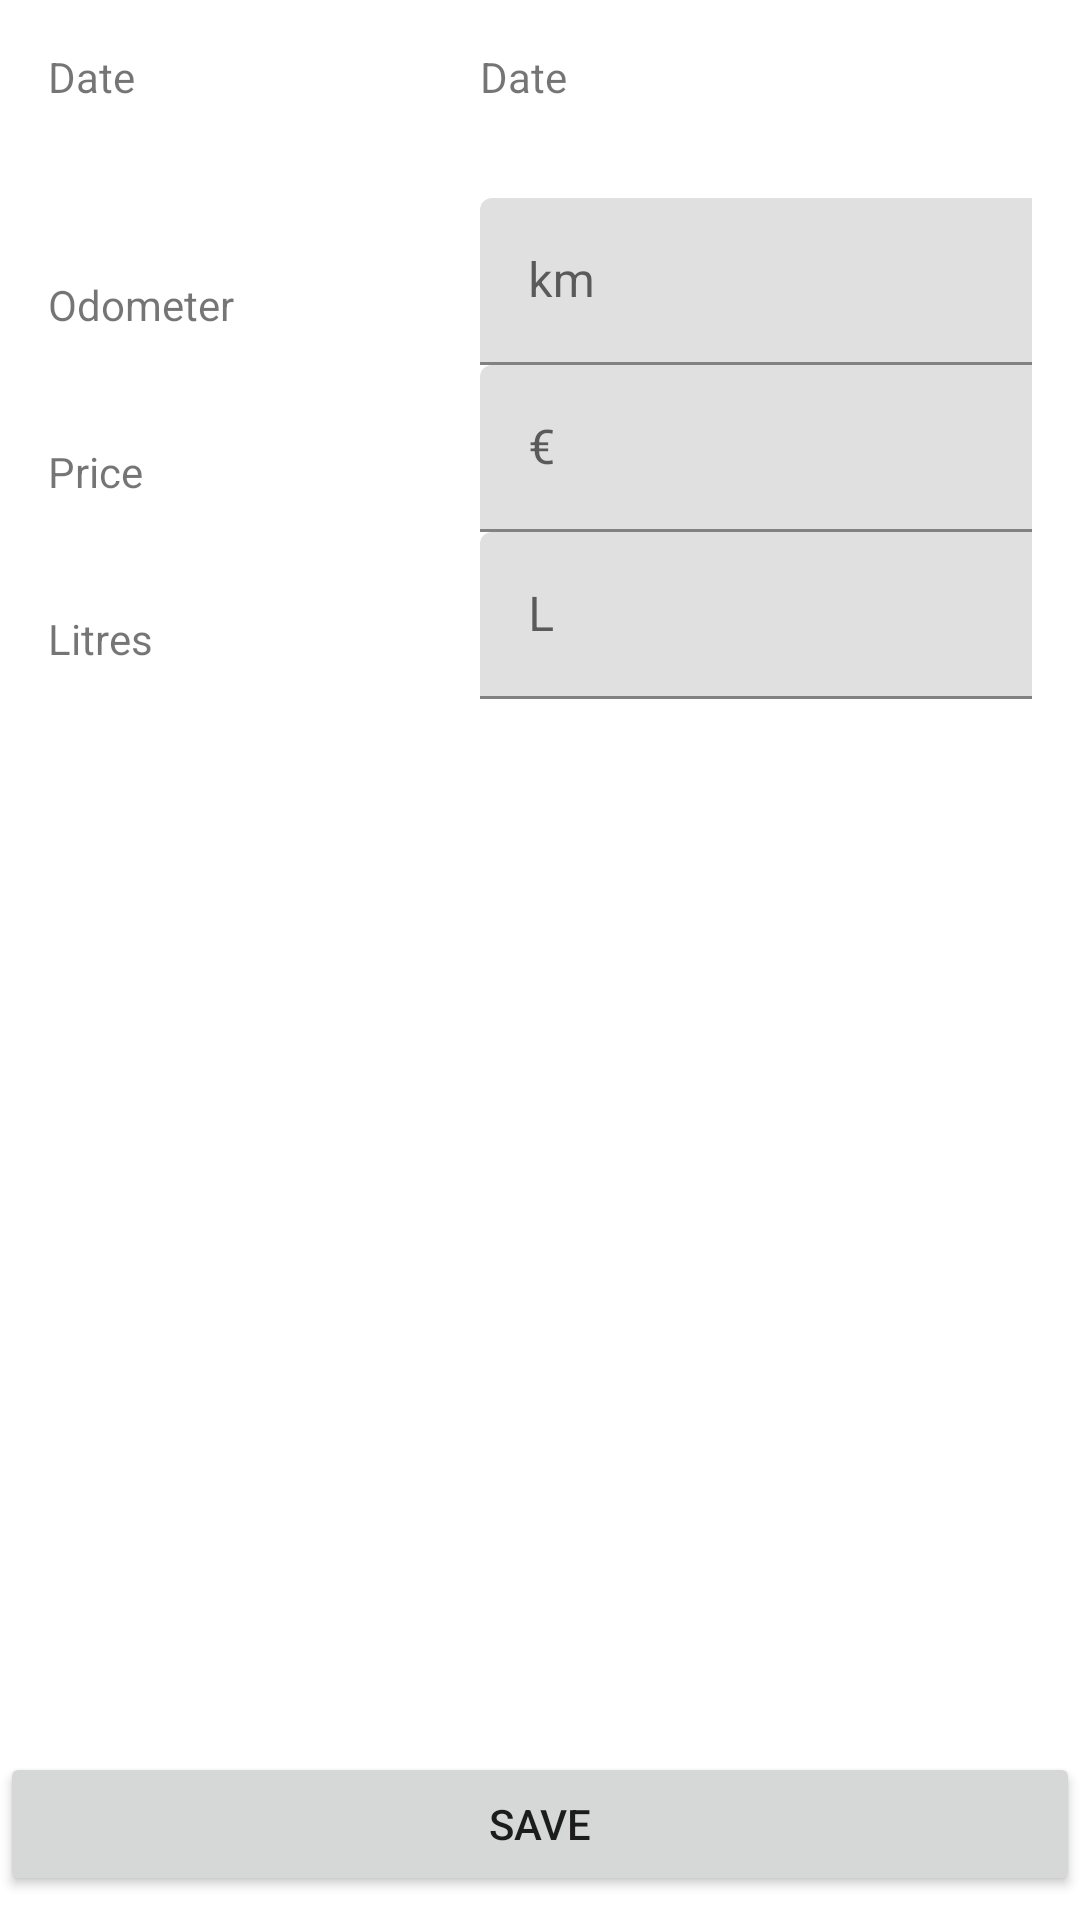

Layout XML and referenced resources for this Android screen:
<!-- AndroidManifest.xml: application theme AppTheme -->
<!-- res/layout/content_new_event_form.xml -->
<?xml version="1.0" encoding="utf-8"?>
<androidx.constraintlayout.widget.ConstraintLayout xmlns:android="http://schemas.android.com/apk/res/android"
    xmlns:app="http://schemas.android.com/apk/res-auto"
    xmlns:tools="http://schemas.android.com/tools"
    android:layout_width="match_parent"
    android:layout_height="match_parent"
    app:layout_behavior="@string/appbar_scrolling_view_behavior"
    tools:context=".NewEventForm"
    tools:showIn="@layout/activity_new_event_form">



    <TableLayout
        android:layout_width="0dp"
        android:layout_height="wrap_content"
        android:layout_marginStart="16dp"
        android:layout_marginTop="16dp"
        android:layout_marginEnd="16dp"
        app:layout_constraintEnd_toEndOf="parent"
        app:layout_constraintStart_toStartOf="parent"
        app:layout_constraintTop_toTopOf="parent">

        <TableRow
            android:id="@+id/dateRow"
            android:layout_width="match_parent"
            android:layout_height="match_parent">

            <TextView
                android:id="@+id/dateLabel"
                android:layout_width="144dp"
                android:layout_height="wrap_content"
                android:text="Date" />

            <TextView
                android:id="@+id/dateInput"
                android:layout_width="match_parent"
                android:layout_height="50dp"
                android:text="Date" />

        </TableRow>

        <TableRow
            android:id="@+id/odometerRow"
            android:layout_width="match_parent"
            android:layout_height="match_parent">

            <TextView
                android:id="@+id/odometerLabel"
                android:layout_width="wrap_content"
                android:layout_height="wrap_content"
                android:text="Odometer" />

            <com.google.android.material.textfield.TextInputLayout
                android:layout_width="match_parent"
                android:layout_height="wrap_content">

                <com.google.android.material.textfield.TextInputEditText
                    android:id="@+id/odometerInput"
                    android:layout_width="match_parent"
                    android:layout_height="wrap_content"
                    android:hint="km"
                    android:inputType="number|numberDecimal" />
            </com.google.android.material.textfield.TextInputLayout>
        </TableRow>

        <TableRow
            android:id="@+id/priceRow"
            android:layout_width="match_parent"
            android:layout_height="match_parent">

            <TextView
                android:id="@+id/priceLabel"
                android:layout_width="wrap_content"
                android:layout_height="wrap_content"
                android:text="Price" />

            <com.google.android.material.textfield.TextInputLayout
                android:layout_width="match_parent"
                android:layout_height="wrap_content">

                <com.google.android.material.textfield.TextInputEditText
                    android:id="@+id/priceInput"
                    android:layout_width="match_parent"
                    android:layout_height="wrap_content"
                    android:hint="€"
                    android:inputType="number|numberDecimal" />
            </com.google.android.material.textfield.TextInputLayout>
        </TableRow>

        <TableRow
            android:id="@+id/amountRow"
            android:layout_width="match_parent"
            android:layout_height="match_parent">

            <TextView
                android:id="@+id/amountLabel"
                android:layout_width="144dp"
                android:layout_height="wrap_content"
                android:text="Litres" />

            <com.google.android.material.textfield.TextInputLayout
                android:layout_width="match_parent"
                android:layout_height="wrap_content">

                <com.google.android.material.textfield.TextInputEditText
                    android:id="@+id/amountInput"
                    android:layout_width="254dp"
                    android:layout_height="wrap_content"
                    android:hint="L"
                    android:inputType="number|numberDecimal" />
            </com.google.android.material.textfield.TextInputLayout>

        </TableRow>

    </TableLayout>

    <Button
        android:id="@+id/saveButton"
        android:layout_width="match_parent"
        android:layout_height="wrap_content"
        android:layout_marginBottom="8dp"
        android:text="Save"
        app:layout_constraintBottom_toBottomOf="parent" />

</androidx.constraintlayout.widget.ConstraintLayout>
<!-- res/layout/activity_new_event_form.xml (included above) -->
<?xml version="1.0" encoding="utf-8"?>
<androidx.coordinatorlayout.widget.CoordinatorLayout xmlns:android="http://schemas.android.com/apk/res/android"
    xmlns:app="http://schemas.android.com/apk/res-auto"
    xmlns:tools="http://schemas.android.com/tools"
    android:layout_width="match_parent"
    android:layout_height="match_parent"
    tools:context=".MainActivity">

    <com.google.android.material.appbar.AppBarLayout
        android:layout_width="match_parent"
        android:layout_height="wrap_content"
        android:theme="@style/AppTheme.AppBarOverlay">

        <androidx.appcompat.widget.Toolbar
            android:id="@+id/toolbar"
            android:layout_width="match_parent"
            android:layout_height="?attr/actionBarSize"
            android:background="?attr/colorPrimary"
            app:popupTheme="@style/AppTheme.PopupOverlay" />

    </com.google.android.material.appbar.AppBarLayout>

    <include layout="@layout/content_new_event_form" />

</androidx.coordinatorlayout.widget.CoordinatorLayout>
<!-- resources referenced by this layout -->
<resources>
  <style name="AppTheme.AppBarOverlay" parent="ThemeOverlay.AppCompat.Dark.ActionBar" />
  <style name="AppTheme.PopupOverlay" parent="ThemeOverlay.AppCompat.Light" />
  <style name="AppTheme" parent="Theme.MaterialComponents.Light.DarkActionBar">
          
          <item name="colorPrimary">@color/colorPrimary</item>
          <item name="colorPrimaryDark">@color/colorPrimaryDark</item>
          <item name="colorAccent">@color/colorAccent</item>
          <item name="materialCalendarStyle">@style/Widget.MaterialComponents.MaterialCalendar</item>
          <item name="materialCalendarFullscreenTheme">@style/ThemeOverlay.MaterialComponents.MaterialCalendar.Fullscreen</item>
          <item name="materialCalendarTheme">@style/ThemeOverlay.MaterialComponents.MaterialCalendar</item>
      </style>
  <!-- not gathered from this repository: default colours our renderer supplied (Android Studio template values) -->
  <color name="colorPrimary">#FF6200EE</color>
  <color name="colorPrimaryDark">#FF3700B3</color>
  <color name="colorAccent">#FF03DAC5</color>
</resources>
